Photos from the image-classification dataset "images_augmented" in the GitHub repository Minyael/Gift-card-classification. Its 2 classes are: Steam, Xbox.

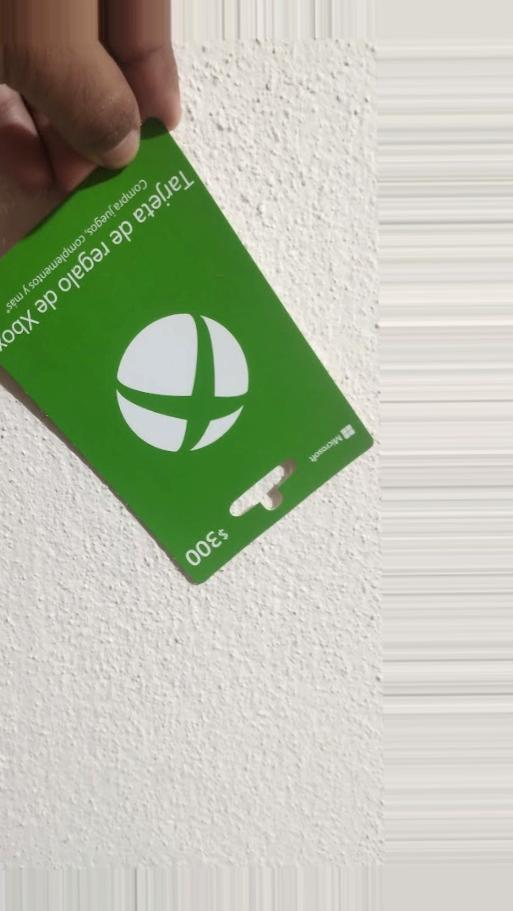
Label: Xbox

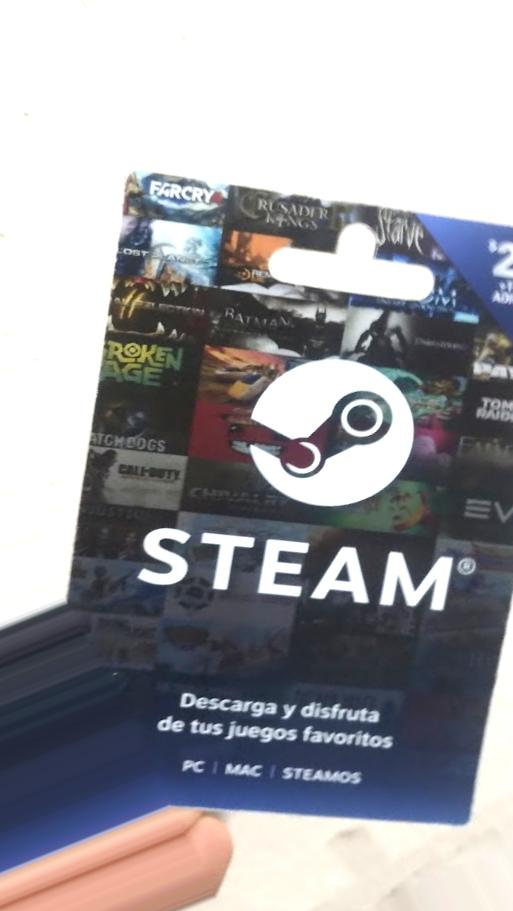
Label: Steam

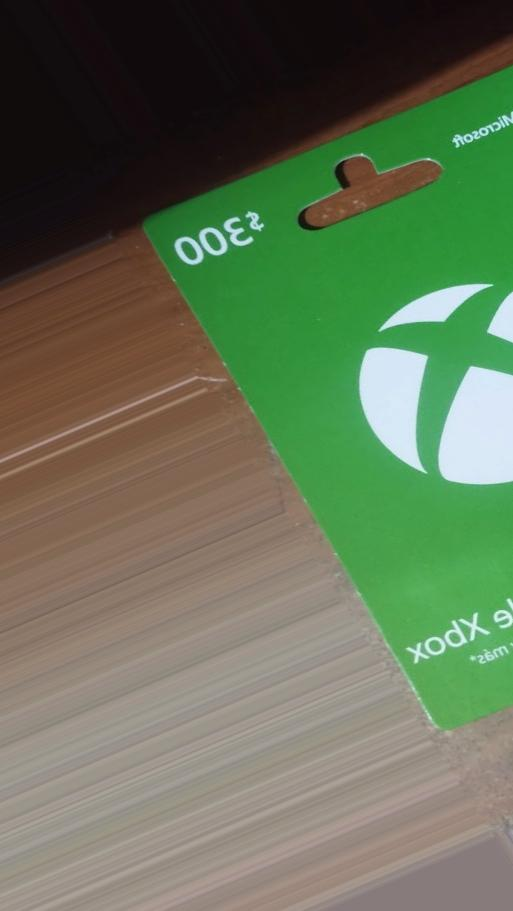
Label: Xbox

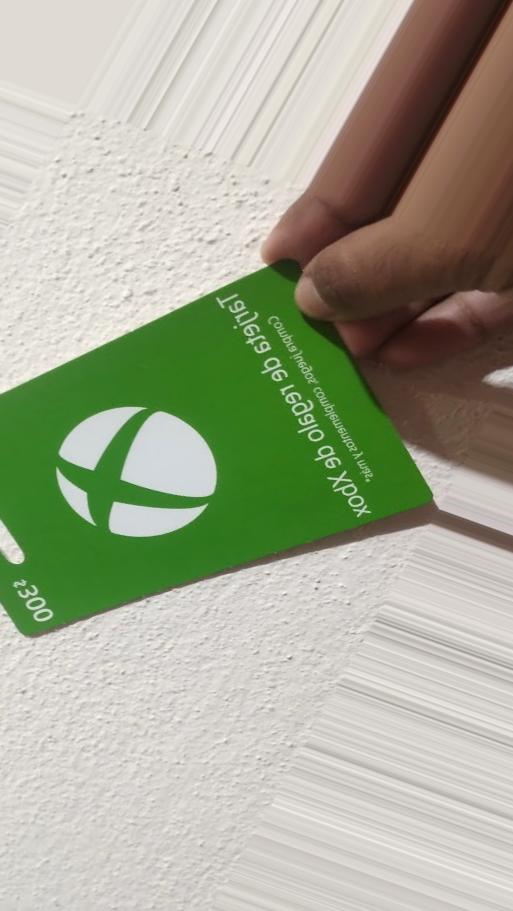
Label: Xbox

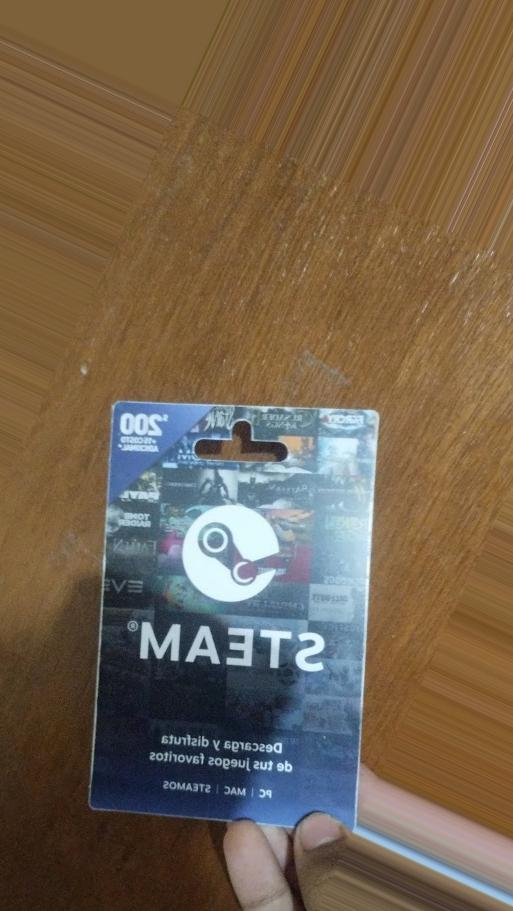
Label: Steam

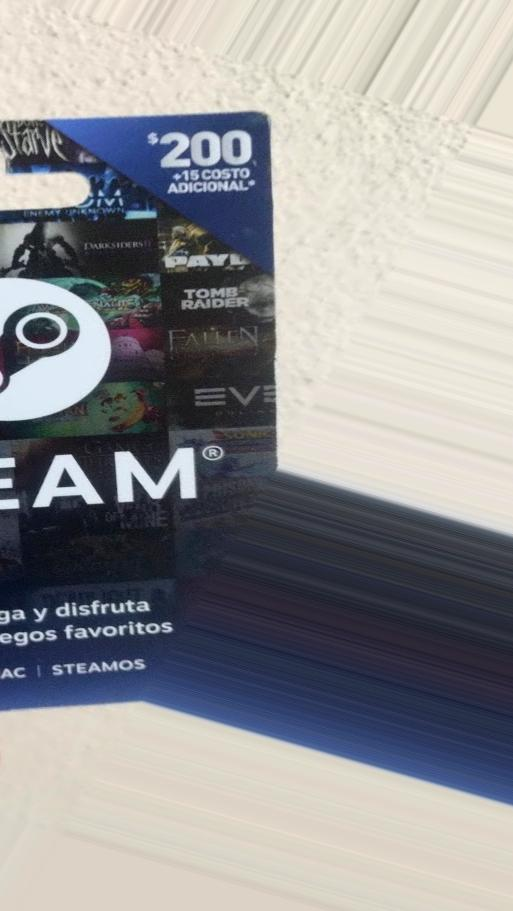
Label: Steam
